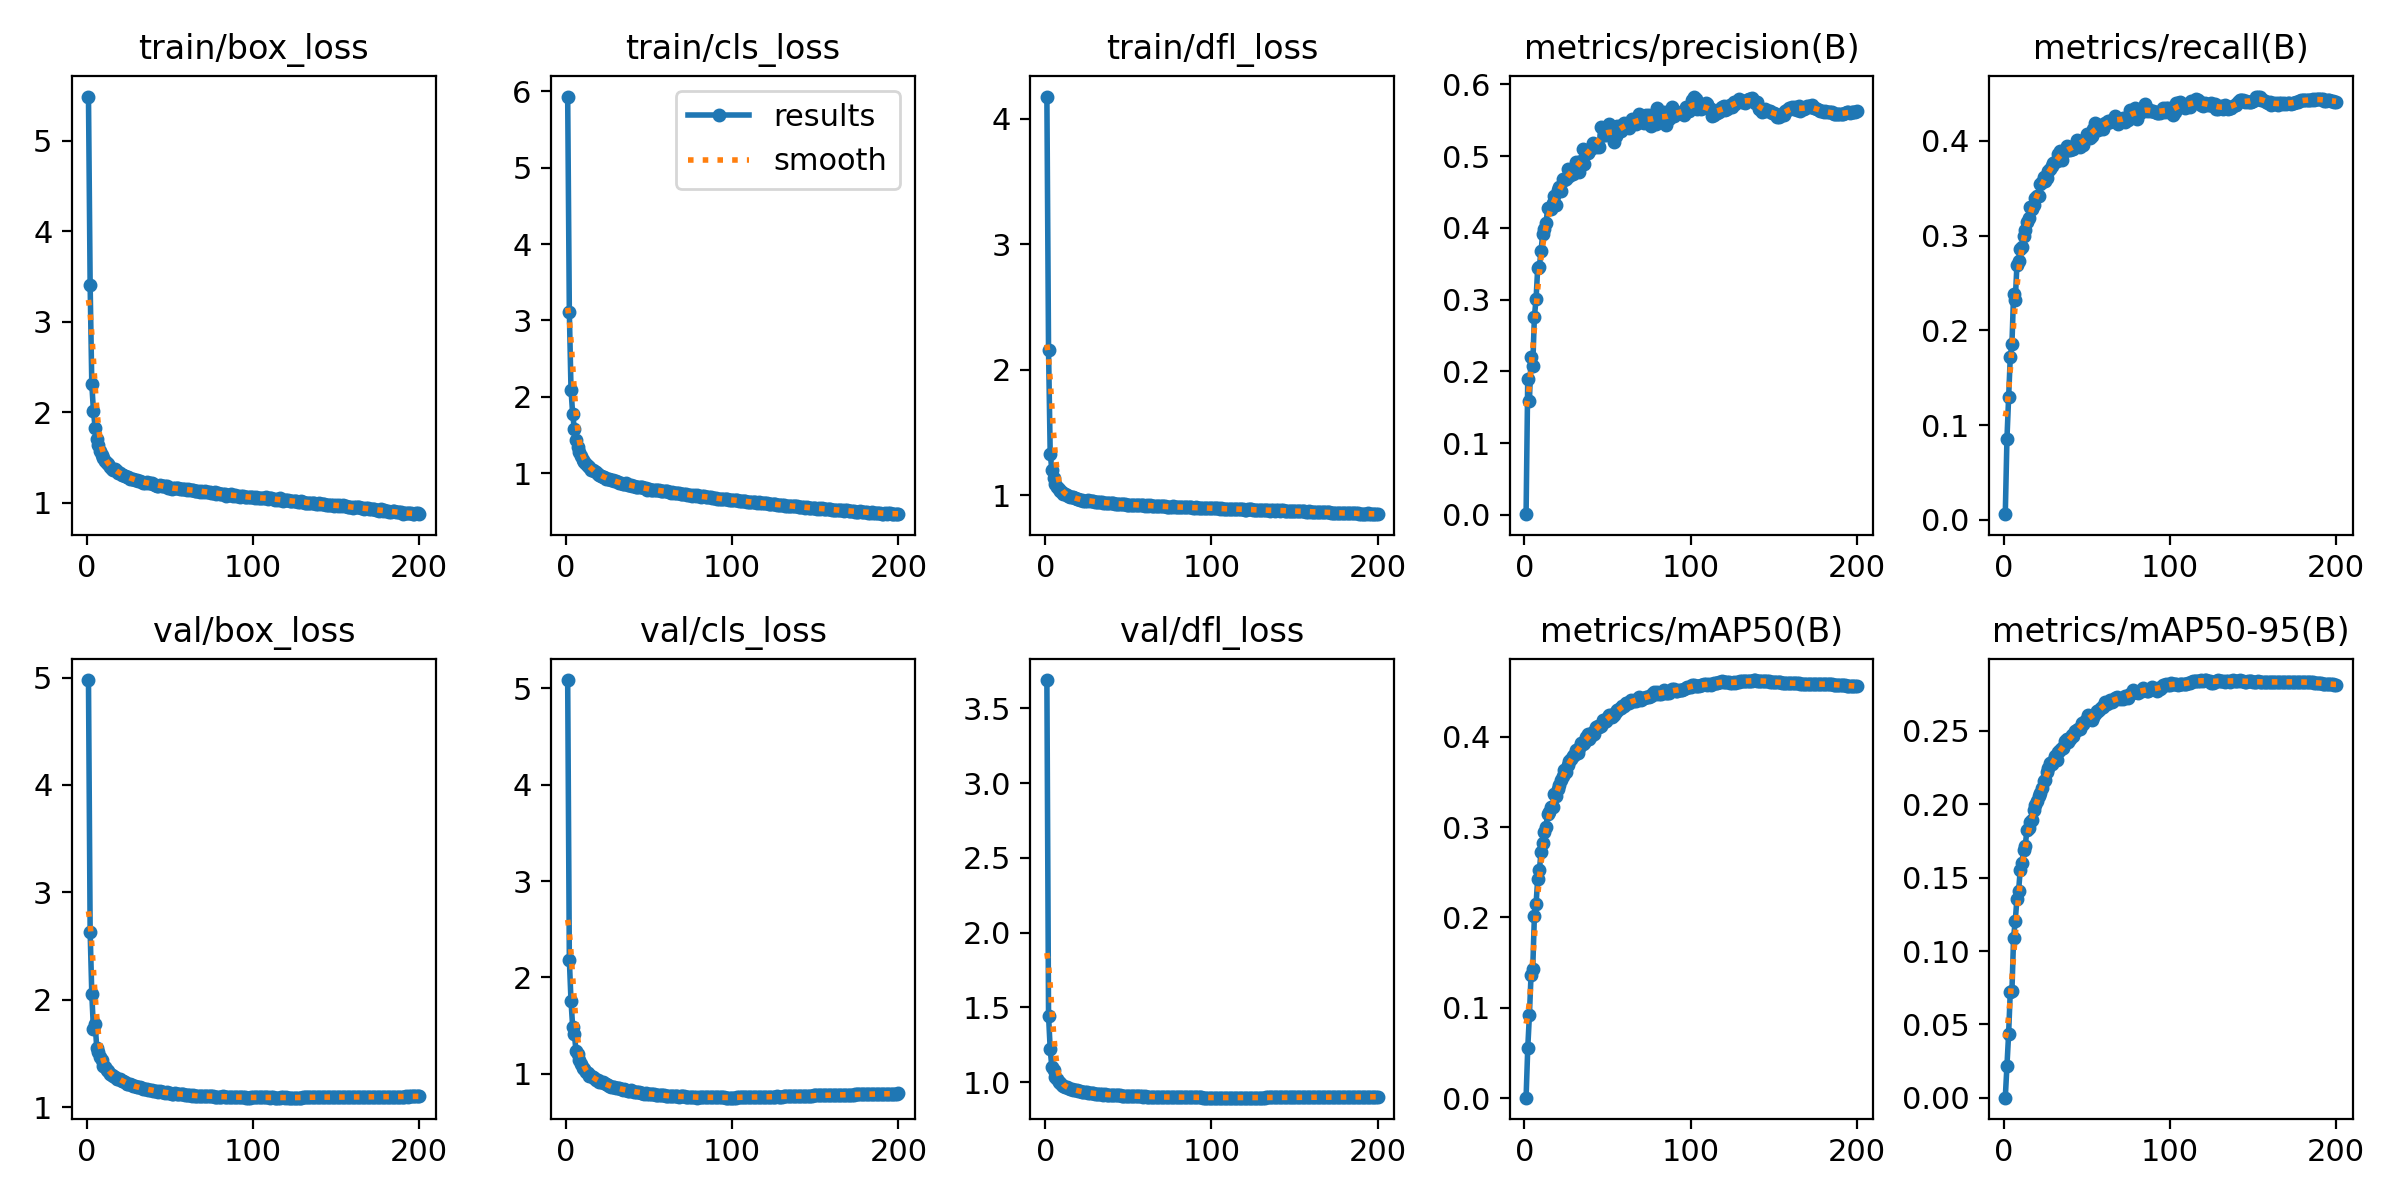

The file beside this chart, header and first rows:
epoch, time, train/box_loss, train/cls_loss, train/dfl_loss, metrics/precision(B), metrics/recall(B), metrics/mAP50(B), metrics/mAP50-95(B), val/box_loss, val/cls_loss, val/dfl_loss, lr/pg0, lr/pg1, lr/pg2
1, 80.65, 5.491, 5.934, 4.175, 0.00107, 0.00592, 0.00067, 0.00021, 4.977, 5.084, 3.689, 0.07007, 0.003325, 0.003325
2, 153.3, 3.411, 3.112, 2.158, 0.1889, 0.08521, 0.05519, 0.02154, 2.635, 2.185, 1.446, 0.04004, 0.006625, 0.006625
3, 223.8, 2.311, 2.095, 1.332, 0.1586, 0.1291, 0.09186, 0.04337, 2.053, 1.755, 1.222, 0.009975, 0.009893, 0.009893
4, 293.6, 2.011, 1.774, 1.203, 0.2197, 0.1716, 0.1368, 0.07218, 1.724, 1.489, 1.099, 0.009851, 0.009851, 0.009851
5, 365.3, 1.829, 1.583, 1.135, 0.2071, 0.1852, 0.1425, 0.07256, 1.775, 1.418, 1.082, 0.009802, 0.009802, 0.009802
6, 435.2, 1.708, 1.434, 1.091, 0.2762, 0.2384, 0.2015, 0.1091, 1.549, 1.24, 1.035, 0.009753, 0.009753, 0.009753
7, 504.8, 1.634, 1.346, 1.067, 0.3003, 0.2317, 0.2147, 0.1205, 1.518, 1.207, 1.022, 0.009703, 0.009703, 0.009703
8, 575.5, 1.573, 1.279, 1.051, 0.3443, 0.2684, 0.2429, 0.1352, 1.469, 1.143, 1.002, 0.009654, 0.009654, 0.009654
9, 645.4, 1.526, 1.227, 1.035, 0.3461, 0.2734, 0.252, 0.1408, 1.437, 1.104, 0.9931, 0.009604, 0.009604, 0.009604
10, 715.7, 1.49, 1.167, 1.023, 0.3678, 0.2862, 0.2726, 0.1552, 1.385, 1.064, 0.981, 0.009555, 0.009555, 0.009555
11, 785.4, 1.461, 1.144, 1.011, 0.3912, 0.2884, 0.2818, 0.1597, 1.372, 1.046, 0.9761, 0.009505, 0.009505, 0.009505
12, 855.2, 1.439, 1.124, 1.01, 0.3981, 0.2999, 0.294, 0.169, 1.347, 1.015, 0.9705, 0.009456, 0.009456, 0.009456
13, 925.2, 1.423, 1.099, 1.003, 0.406, 0.3055, 0.3001, 0.1714, 1.333, 1.005, 0.9673, 0.009406, 0.009406, 0.009406
14, 995.4, 1.4, 1.074, 0.9948, 0.428, 0.3147, 0.3147, 0.1821, 1.309, 0.9799, 0.961, 0.009357, 0.009357, 0.009357
15, 1065, 1.376, 1.045, 0.9833, 0.4272, 0.3182, 0.3163, 0.1834, 1.3, 0.973, 0.9566, 0.009307, 0.009307, 0.009307
16, 1136, 1.365, 1.037, 0.9861, 0.4259, 0.3296, 0.3226, 0.188, 1.295, 0.9655, 0.9533, 0.009258, 0.009258, 0.009258
17, 1205, 1.367, 1.031, 0.9825, 0.4346, 0.3279, 0.3218, 0.1892, 1.277, 0.9532, 0.9479, 0.009208, 0.009208, 0.009208
18, 1276, 1.349, 1.01, 0.9783, 0.4444, 0.3325, 0.3363, 0.1962, 1.264, 0.9354, 0.9452, 0.009158, 0.009158, 0.009158
19, 1346, 1.325, 0.9878, 0.9729, 0.4318, 0.3396, 0.3343, 0.1991, 1.262, 0.9346, 0.9465, 0.009109, 0.009109, 0.009109
20, 1415, 1.33, 0.9809, 0.9689, 0.4525, 0.3421, 0.342, 0.2019, 1.259, 0.9179, 0.9424, 0.009059, 0.009059, 0.009059
21, 1486, 1.31, 0.9654, 0.9646, 0.4562, 0.3422, 0.3466, 0.2055, 1.247, 0.9133, 0.9415, 0.00901, 0.00901, 0.00901
22, 1556, 1.306, 0.9489, 0.9616, 0.4509, 0.3543, 0.3523, 0.2074, 1.243, 0.9131, 0.9359, 0.00896, 0.00896, 0.00896
23, 1627, 1.295, 0.948, 0.9567, 0.4682, 0.3564, 0.3564, 0.2109, 1.237, 0.901, 0.9377, 0.008911, 0.008911, 0.008911
24, 1697, 1.282, 0.9259, 0.9578, 0.4663, 0.3613, 0.3634, 0.2157, 1.218, 0.8904, 0.9317, 0.008861, 0.008861, 0.008861
25, 1767, 1.282, 0.9262, 0.9559, 0.4684, 0.3581, 0.3613, 0.2167, 1.214, 0.8824, 0.9316, 0.008812, 0.008812, 0.008812
26, 1837, 1.265, 0.9185, 0.9595, 0.4822, 0.3612, 0.3683, 0.2217, 1.211, 0.8759, 0.9307, 0.008762, 0.008762, 0.008762
27, 1907, 1.264, 0.9079, 0.9532, 0.4717, 0.3681, 0.3734, 0.2243, 1.202, 0.8629, 0.9291, 0.008713, 0.008713, 0.008713
28, 1977, 1.264, 0.9088, 0.9549, 0.4769, 0.3702, 0.3756, 0.2278, 1.194, 0.8625, 0.9263, 0.008663, 0.008663, 0.008663
29, 2047, 1.251, 0.8938, 0.9506, 0.4744, 0.3737, 0.3787, 0.2276, 1.197, 0.8591, 0.926, 0.008614, 0.008614, 0.008614
30, 2117, 1.25, 0.8912, 0.9468, 0.48, 0.3766, 0.3797, 0.2291, 1.184, 0.8515, 0.9229, 0.008564, 0.008564, 0.008564
31, 2187, 1.243, 0.8816, 0.9442, 0.4916, 0.3778, 0.3853, 0.233, 1.185, 0.8496, 0.9235, 0.008515, 0.008515, 0.008515
32, 2257, 1.237, 0.8714, 0.9439, 0.4862, 0.3784, 0.3819, 0.2297, 1.183, 0.8485, 0.9218, 0.008466, 0.008466, 0.008466
33, 2324, 1.229, 0.8674, 0.9463, 0.4781, 0.3862, 0.3875, 0.2354, 1.179, 0.844, 0.9231, 0.008416, 0.008416, 0.008416
34, 2394, 1.223, 0.8571, 0.9456, 0.4924, 0.3889, 0.3926, 0.2367, 1.173, 0.8353, 0.9206, 0.008367, 0.008367, 0.008367
35, 2464, 1.213, 0.8567, 0.9418, 0.5093, 0.38, 0.3919, 0.2383, 1.166, 0.841, 0.9181, 0.008317, 0.008317, 0.008317
36, 2534, 1.229, 0.863, 0.9394, 0.4886, 0.3895, 0.393, 0.2382, 1.171, 0.8332, 0.9189, 0.008268, 0.008268, 0.008268
37, 2602, 1.217, 0.8483, 0.939, 0.5053, 0.3895, 0.3999, 0.2429, 1.164, 0.8242, 0.9177, 0.008218, 0.008218, 0.008218
38, 2672, 1.215, 0.8375, 0.9373, 0.5039, 0.3941, 0.4027, 0.244, 1.162, 0.8226, 0.9172, 0.008169, 0.008169, 0.008169
39, 2742, 1.216, 0.8466, 0.9402, 0.5066, 0.3904, 0.3977, 0.242, 1.16, 0.8277, 0.9169, 0.008119, 0.008119, 0.008119
40, 2810, 1.207, 0.8311, 0.9344, 0.5118, 0.3903, 0.4008, 0.244, 1.155, 0.8262, 0.9153, 0.00807, 0.00807, 0.00807
41, 2877, 1.197, 0.8266, 0.9363, 0.5176, 0.3913, 0.4054, 0.2468, 1.15, 0.8127, 0.9128, 0.00802, 0.00802, 0.00802
42, 2947, 1.187, 0.8185, 0.9292, 0.5128, 0.3918, 0.4033, 0.2464, 1.152, 0.8131, 0.915, 0.007971, 0.007971, 0.007971
43, 3015, 1.188, 0.817, 0.9308, 0.5126, 0.3956, 0.4106, 0.2497, 1.146, 0.8083, 0.9138, 0.007921, 0.007921, 0.007921
44, 3085, 1.195, 0.8194, 0.9298, 0.5152, 0.4006, 0.4112, 0.2503, 1.146, 0.8084, 0.9129, 0.007872, 0.007872, 0.007872
45, 3155, 1.19, 0.8161, 0.9331, 0.5121, 0.3968, 0.4111, 0.2508, 1.143, 0.804, 0.913, 0.007822, 0.007822, 0.007822
46, 3226, 1.181, 0.8124, 0.9295, 0.5403, 0.3931, 0.4115, 0.2513, 1.14, 0.8004, 0.9109, 0.007772, 0.007772, 0.007772
47, 3296, 1.187, 0.8083, 0.9332, 0.5385, 0.3977, 0.4178, 0.2553, 1.135, 0.7959, 0.9106, 0.007723, 0.007723, 0.007723
48, 3365, 1.185, 0.8002, 0.9299, 0.5298, 0.3951, 0.4158, 0.2542, 1.14, 0.7972, 0.9113, 0.007673, 0.007673, 0.007673
49, 3433, 1.159, 0.784, 0.9257, 0.529, 0.4018, 0.4171, 0.2565, 1.131, 0.7958, 0.9094, 0.007624, 0.007624, 0.007624
50, 3503, 1.163, 0.7909, 0.926, 0.5322, 0.4072, 0.4219, 0.2579, 1.131, 0.7932, 0.9103, 0.007574, 0.007574, 0.007574
51, 3576, 1.155, 0.7819, 0.9227, 0.5453, 0.4052, 0.4243, 0.2608, 1.126, 0.7885, 0.9074, 0.007525, 0.007525, 0.007525
52, 3645, 1.158, 0.7778, 0.9233, 0.536, 0.4029, 0.4236, 0.2602, 1.126, 0.7885, 0.9085, 0.007476, 0.007476, 0.007476
53, 3713, 1.158, 0.7812, 0.9235, 0.5312, 0.4048, 0.4211, 0.2572, 1.129, 0.7884, 0.9081, 0.007426, 0.007426, 0.007426
54, 3781, 1.161, 0.7804, 0.9231, 0.5195, 0.4129, 0.4243, 0.2591, 1.126, 0.7836, 0.9059, 0.007377, 0.007377, 0.007377
55, 3848, 1.158, 0.7748, 0.9223, 0.5273, 0.4192, 0.4274, 0.2616, 1.124, 0.7853, 0.9071, 0.007327, 0.007327, 0.007327
56, 3918, 1.151, 0.7725, 0.9224, 0.542, 0.414, 0.4298, 0.263, 1.121, 0.7795, 0.9064, 0.007278, 0.007278, 0.007278
57, 3988, 1.146, 0.7686, 0.9239, 0.5387, 0.4114, 0.4306, 0.2632, 1.123, 0.7808, 0.9068, 0.007228, 0.007228, 0.007228
58, 4058, 1.152, 0.7645, 0.9203, 0.5344, 0.4168, 0.4313, 0.2647, 1.121, 0.7788, 0.9063, 0.007178, 0.007178, 0.007178
59, 4128, 1.15, 0.7633, 0.9217, 0.5427, 0.4141, 0.4335, 0.2663, 1.117, 0.776, 0.9047, 0.007129, 0.007129, 0.007129
60, 4198, 1.139, 0.7584, 0.9153, 0.5455, 0.4129, 0.4339, 0.2659, 1.117, 0.7752, 0.905, 0.007079, 0.007079, 0.007079
... 140 more rows
